Run: headless pygame with SDL's dummy video driver; simulated clock (each Clock.tick advances the game by its frame time, no real sleeping); random seed 0; keys injected as events and as key.get_pressed() state; mouse plan: one left click at the window centre at the start of phase 2, then a move to the lower-right quarter at the start of phase 3.
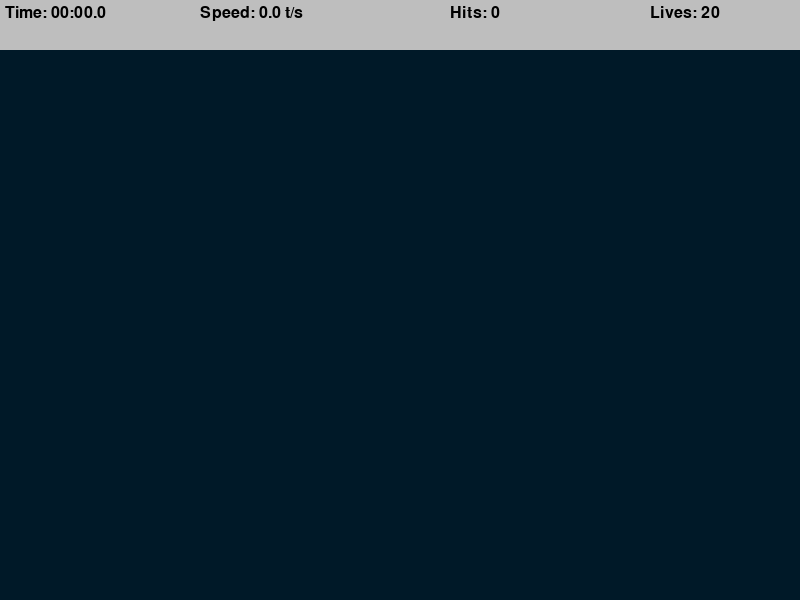
Frame 1 of 4 · flips 1–60 · no input
Frame 2 of 4 · flips 61–180 · clicked the window centre · tapped SPACE, RETURN · held RIGHT (→), D · screen unchanged from frame 1, image omitted
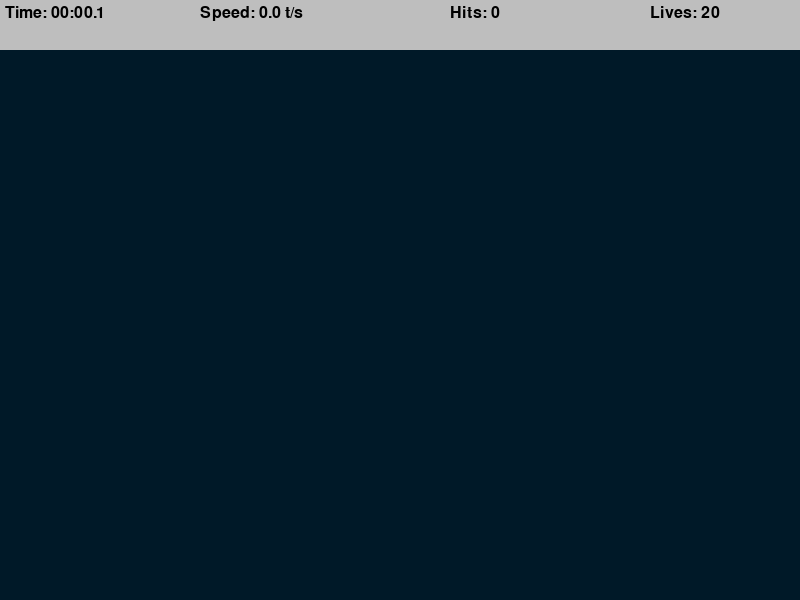
Frame 3 of 4 · flips 181–300 · moved the mouse to the lower-right quarter · held DOWN (↓), S
Frame 4 of 4 · flips 301–420 · held LEFT (←), A, UP (↑), W · screen unchanged from frame 3, image omitted

The pygame program that drew these frames:

import math
import random
import time
import pygame
pygame.init()

WIDTH, HEIGHT = 800, 600            #dimensions of the game window(pixels)

WIN = pygame.display.set_mode((WIDTH, HEIGHT))      #creates the window
pygame.display.set_caption("Aim Trainer")

TARGET_INCREMENT = 4000                          #interval (in milliseconds) at which a new target appears
TARGET_EVENT = pygame.USEREVENT                 #custom event defined for handling the target generation

TARGET_PADDING = 30                         #space from the edges of the window where targets can appear

BG_COLOR = (0, 25, 40)                      #background color of the window
LIVES = 20                                   # numbers of lives the player has
TOP_BAR_HEIGHT = 50                         # the height of the top bar that displays information

LABEL_FONT = pygame.font.SysFont("comicsans", 24)           #font used to render text in the game (font,dimensions)


#represents a target object that the player tries to hit
class Target:
    MAX_SIZE = 30           #the maximum size the target will grow to
    GROWTH_RATE = 0.2       #The rate at which the target grows or shrinks
    COLOR = "red"                       
    SECOND_COLOR = "white"

    #x,y= coordinates of the target
    #size= current size of the target
    #grow= a boolean indicating if the target should keep growing or start shrinking
    def __init__(self, x, y):
        self.x = x
        self.y = y
        self.size = 0
        self.grow = True

    #to control the growth and shrinkng of the target
    def update(self):
        if self.size + self.GROWTH_RATE >= self.MAX_SIZE:
            self.grow = False

        if self.grow:
            self.size += self.GROWTH_RATE
        else:
            self.size -= self.GROWTH_RATE

    #to draw concentric circles to represent the target with different colors and sizes
    def draw(self, win):
        pygame.draw.circle(win, self.COLOR, (self.x, self.y), self.size)
        pygame.draw.circle(win, self.SECOND_COLOR,(self.x, self.y), self.size * 0.8)
        pygame.draw.circle(win, self.COLOR, (self.x, self.y), self.size * 0.6)
        pygame.draw.circle(win, self.SECOND_COLOR, (self.x, self.y), self.size * 0.4)

    #Checks if the mouse click is inside the target by calculating the distance between the mouse position and the target
    def collide(self, x, y):
        dis = math.sqrt((x - self.x)**2 + (y - self.y)**2)
        return dis <= self.size

#to draw the background and all the active targets
def draw(win, targets):
    win.fill(BG_COLOR)          #clears the screen

    for target in targets:      
        target.draw(win)            #draws all the targets


#to format the elapsed time into a string (minutes:seconds.milliseconds)
def format_time(secs):
    milli = math.floor(int(secs * 1000 % 1000) / 100)
    seconds = int(round(secs % 60, 1))
    minutes = int(secs // 60)

    return f"{minutes:02d}:{seconds:02d}.{milli}"

# Draws the top bar showing the game stats like time, speed (targets per second), hits, and remaining lives.
def draw_top_bar(win, elapsed_time, targets_pressed, misses):
    pygame.draw.rect(win, "grey", (0, 0, WIDTH, TOP_BAR_HEIGHT))            #draw the top bar
    
    time_label = LABEL_FONT.render(f"Time: {format_time(elapsed_time)}", 1, "black") #create a text label for time

    speed = round(targets_pressed / elapsed_time, 1)
    speed_label = LABEL_FONT.render(f"Speed: {speed} t/s", 1, "black")          #create a text label for speed

    hits_label = LABEL_FONT.render(f"Hits: {targets_pressed}", 1, "black")      #create a text label for hits

    lives_label = LABEL_FONT.render(f"Lives: {LIVES - misses}", 1, "black")    #create a text label for remaining lives

    #place the labels in the windows
    win.blit(time_label, (5, 5))
    win.blit(speed_label, (200, 5))
    win.blit(hits_label, (450, 5))
    win.blit(lives_label, (650, 5))

#to show end screen with Game statistics when the player loses all lives
def end_screen(win, elapsed_time, targets_pressed, clicks):
    win.fill(BG_COLOR)                                                                  #fill the window with the background color 
    time_label = LABEL_FONT.render(f"Time: {format_time(elapsed_time)}", 1, "white")     #create a text label for time  

    speed = round(targets_pressed / elapsed_time, 1)
    speed_label = LABEL_FONT.render(f"Speed: {speed} t/s", 1, "white")              #create a text label for speed

    hits_label = LABEL_FONT.render(f"Hits: {targets_pressed}", 1, "white")          #create a text label for hits

    if clicks>0:
        accuracy = round(targets_pressed / clicks * 100, 1)
    else:
        accuracy=0

    accuracy_label = LABEL_FONT.render(f"Accuracy: {accuracy}%", 1, "white")        #create a text label for the accurency

    #place the labels in the center of the windows
    win.blit(time_label, (get_middle(time_label), 100))
    win.blit(speed_label, (get_middle(speed_label), 200))
    win.blit(hits_label, (get_middle(hits_label), 300))
    win.blit(accuracy_label, (get_middle(accuracy_label), 400))

    pygame.display.update()                 #update the windows to show the changements

    run = True
    while run:                                  #Waits for the user to close the window or press a key to exit
        for event in pygame.event.get():
            if event.type == pygame.QUIT or event.type == pygame.KEYDOWN:
                quit()


# to calculate the Horizontal central position for a graphic element on the game window (surface is a Pygame element, such as a text label of which I want to calculate the horizontal central position)
def get_middle(surface):
    return WIDTH / 2 - surface.get_width()/2


def main():
    #-----initializations-----
    run = True
    targets = []                    #lilst of active targets
    clock = pygame.time.Clock()     #clock object of Pygame to handle the frame rate

    targets_pressed = 0             #counter of targets pressed
    clicks = 0                      #counter of clicks did by the player
    misses = 0                      #counter of targets missed
    
    start_time = time.time()        #Saves the start time of the game

    pygame.time.set_timer(TARGET_EVENT, TARGET_INCREMENT)       #set a timer to generate a TARGET_EVENT at regular intervals defined by TARGET_INCREMENT

    #-----main cycle of the game-----
    while run:
        clock.tick(60)          #set 60 FPS frame rate
        click = False           #set click=FALSE at the beginning of each frame
        mouse_pos = pygame.mouse.get_pos()              #to obtain the current position of the mouse
        elapsed_time = time.time() - start_time         #calculate the elapsed time

        #---event handle---
        for event in pygame.event.get():
            if event.type == pygame.QUIT:               #if player close the window
                run = False                 
                break

            if event.type == TARGET_EVENT:                                              #if the TARGET_EVENT occurs    
                x = random.randint(TARGET_PADDING, WIDTH - TARGET_PADDING)              #it creates a new target in a random position
                y = random.randint(TARGET_PADDING + TOP_BAR_HEIGHT, HEIGHT - TARGET_PADDING)
                target = Target(x, y)           
                targets.append(target)              #add the new target element in the list Targets

            if event.type == pygame.MOUSEBUTTONDOWN:        #if a mouse click occurs 
                click = True
                clicks += 1

        for target in targets:          #for each active targets
            target.update()               #update the dimensions of the target

            if target.size <= 0:
                targets.remove(target)
                misses += 1

            if click and target.collide(*mouse_pos):
                targets.remove(target)
                targets_pressed += 1

        if misses >= LIVES:
            end_screen(WIN, elapsed_time, targets_pressed, clicks)

        draw(WIN, targets)                                          #draw all the targets in the windows
        draw_top_bar(WIN, elapsed_time, targets_pressed, misses)    #draw the top bar in the windows
        pygame.display.update()                                     #update the display to show the changement

    pygame.quit()


if __name__ == "__main__":
    main()  
